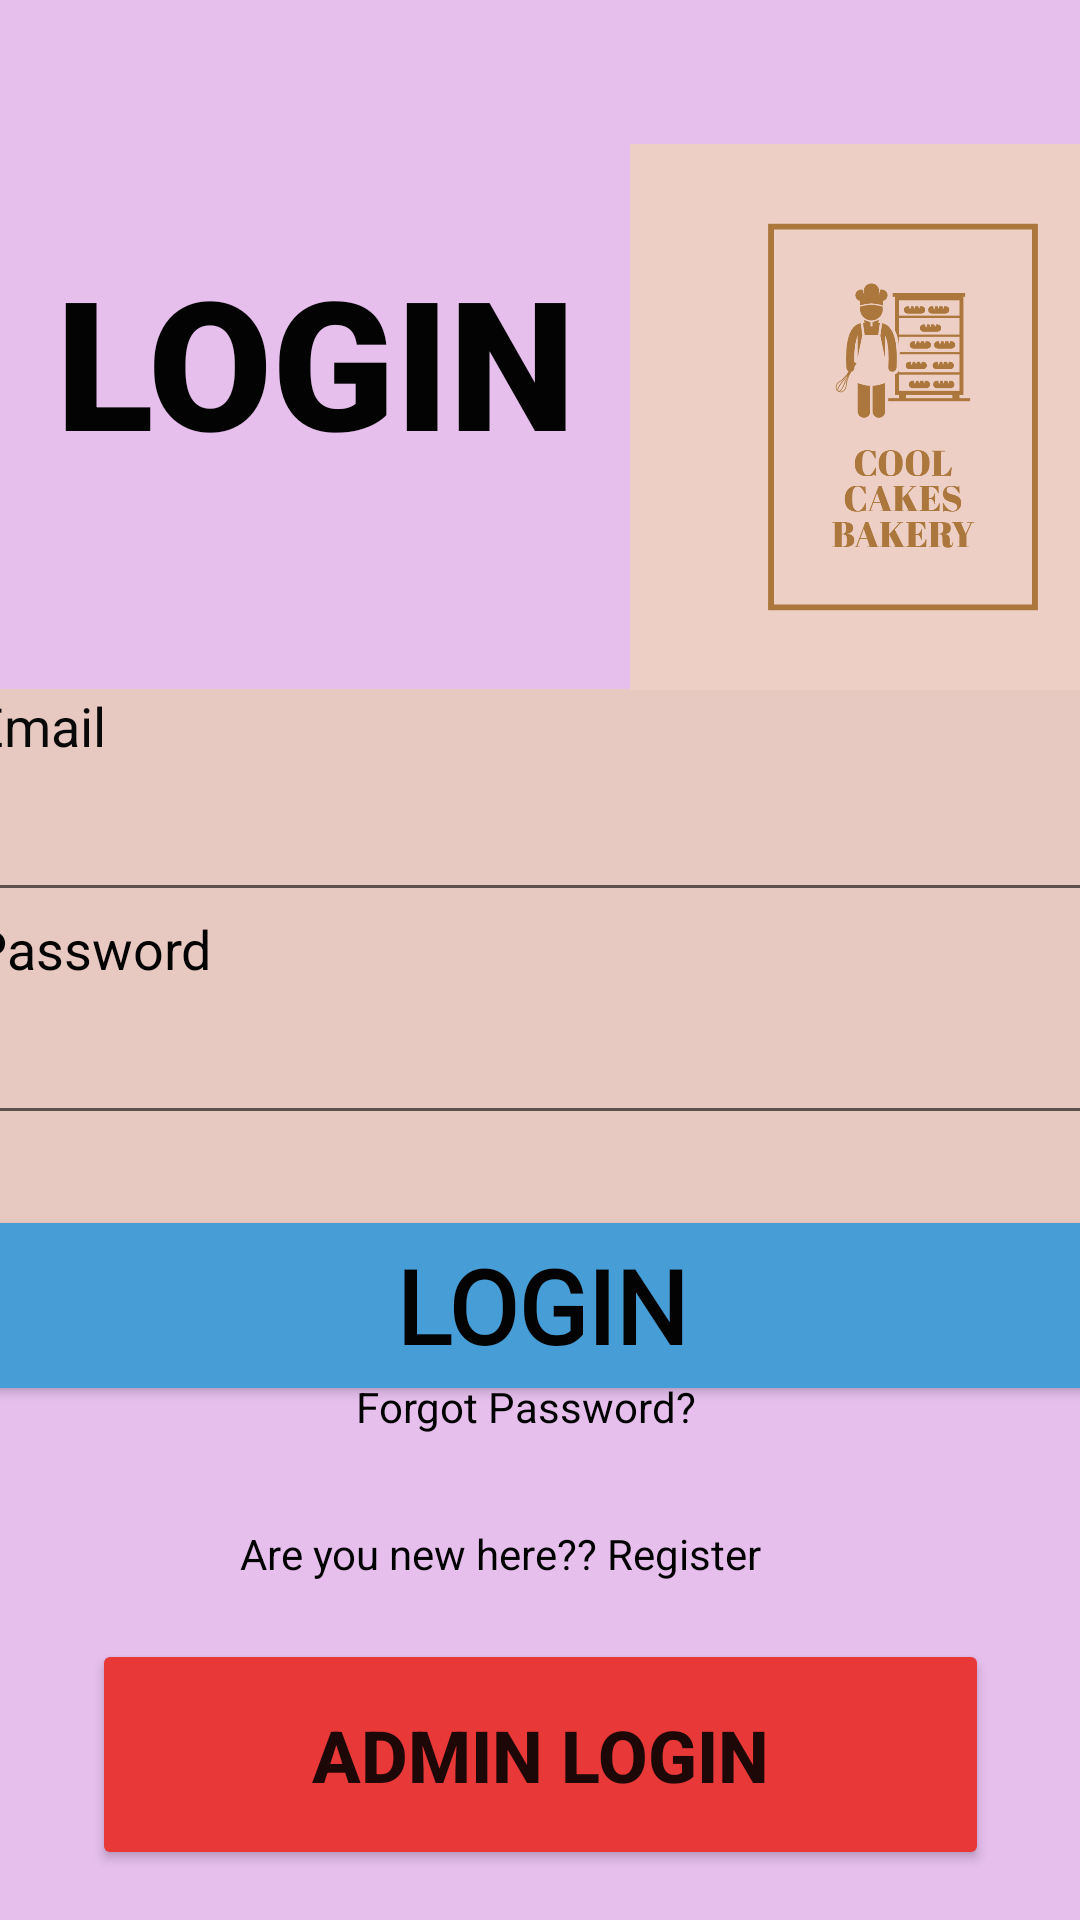

Android layout source for this screen:
<!-- AndroidManifest.xml: application theme Theme.ColeensKitchenBakeryApp -->
<!-- res/layout/activity_login__new_.xml -->
<?xml version="1.0" encoding="utf-8"?>
<androidx.constraintlayout.widget.ConstraintLayout xmlns:android="http://schemas.android.com/apk/res/android"
    xmlns:app="http://schemas.android.com/apk/res-auto"
    xmlns:tools="http://schemas.android.com/tools"
    android:layout_width="match_parent"
    android:layout_height="match_parent"
    android:background="#E8DC6F"
    tools:context=".Login_New_Activity">


    <androidx.constraintlayout.widget.ConstraintLayout
        android:id="@+id/constra"
        android:layout_width="match_parent"
        android:layout_height="match_parent"
        android:background="#E6BFED"
        app:layout_constraintStart_toStartOf="parent"
        app:layout_constraintTop_toTopOf="parent">


        <TextView
            android:id="@+id/textView"
            android:layout_width="178dp"
            android:layout_height="76dp"
            android:layout_marginStart="16dp"
            android:layout_marginTop="80dp"
            android:layout_marginEnd="16dp"
            android:fontFamily="sans-serif-black"
            android:text="Login"
            android:textAlignment="center"
            android:textAllCaps="true"
            android:textColor="#030304"
            android:textSize="60sp"
            android:textStyle="bold"
            app:layout_constraintEnd_toEndOf="parent"
            app:layout_constraintHorizontal_bias="0.0"
            app:layout_constraintStart_toStartOf="parent"
            app:layout_constraintTop_toTopOf="parent" />

        <LinearLayout
            android:id="@+id/linearLayoutt"
            android:layout_width="379dp"
            android:layout_height="181dp"
            android:layout_marginStart="16dp"
            android:layout_marginEnd="16dp"
            android:background="#E8C9C1"
            android:orientation="vertical"
            app:layout_constraintBottom_toBottomOf="parent"
            app:layout_constraintEnd_toEndOf="parent"
            app:layout_constraintStart_toStartOf="parent"
            app:layout_constraintTop_toTopOf="parent">


            <TextView
                android:id="@+id/textView7"
                android:layout_width="match_parent"
                android:layout_height="wrap_content"
                android:text="Email"
                android:textColor="#090909"
                android:textSize="18sp" />

            <EditText
                android:id="@+id/emailAddress"
                android:layout_width="match_parent"
                android:layout_height="50dp"
                android:ems="10"
                android:inputType="textEmailAddress"
                tools:ignore="SpeakableTextPresentCheck" />

            <TextView
                android:id="@+id/textView10"
                android:layout_width="match_parent"
                android:layout_height="wrap_content"
                android:text="Password"
                android:textColor="#040303"
                android:textSize="18sp" />

            <EditText
                android:id="@+id/password"
                android:layout_width="match_parent"
                android:layout_height="50dp"
                android:ems="10"
                android:inputType="textPassword"
                tools:ignore="SpeakableTextPresentCheck" />

        </LinearLayout>

        <TextView
            android:id="@+id/textView2"
            android:layout_width="123dp"
            android:layout_height="41dp"
            android:text="Forgot Password?"
            android:textColor="#000000"
            app:layout_constraintBottom_toBottomOf="parent"
            app:layout_constraintEnd_toEndOf="parent"
            app:layout_constraintHorizontal_bias="0.501"
            app:layout_constraintStart_toStartOf="parent"
            app:layout_constraintTop_toTopOf="parent"
            app:layout_constraintVertical_bias="0.767" />

        <TextView
            android:id="@+id/textView3"
            android:layout_width="207dp"
            android:layout_height="34dp"
            android:text=" Are you new here?? Register"
            android:textColor="@color/black"
            app:layout_constraintBottom_toBottomOf="parent"
            app:layout_constraintEnd_toEndOf="parent"
            app:layout_constraintHorizontal_bias="0.501"
            app:layout_constraintStart_toStartOf="parent"
            app:layout_constraintTop_toBottomOf="@+id/textView2"
            app:layout_constraintVertical_bias="0.075" />

        <Button
            android:id="@+id/AdminLogin"
            android:layout_width="299dp"
            android:layout_height="77dp"
            android:layout_marginTop="4dp"
            android:text="Admin Login"
            android:textSize="24sp"
            android:textStyle="bold"
            app:backgroundTint="#E83838"
            app:layout_constraintEnd_toEndOf="parent"
            app:layout_constraintStart_toStartOf="parent"
            app:layout_constraintTop_toBottomOf="@+id/textView3" />

        <Button
            android:id="@+id/button3"
            android:layout_width="417dp"
            android:layout_height="67dp"
            android:fontFamily="@font/aclonica"
            android:text="Login"
            android:textAlignment="center"
            android:textColor="#040303"
            android:textSize="34sp"
            android:textStyle="bold"
            app:backgroundTint="#479DD5"
            app:iconTint="#9EA36B"
            app:layout_constraintBottom_toTopOf="@+id/textView2"
            app:layout_constraintEnd_toEndOf="parent"
            app:layout_constraintStart_toStartOf="parent"
            app:layout_constraintTop_toBottomOf="@+id/linearLayoutt" />

        <ImageView
            android:id="@+id/imageView"
            android:layout_width="182dp"
            android:layout_height="246dp"
            android:layout_marginStart="16dp"
            android:layout_marginTop="16dp"
            app:layout_constraintStart_toEndOf="@+id/textView"
            app:layout_constraintTop_toTopOf="parent"
            app:srcCompat="@drawable/coolcakesbakerylogo" />

    </androidx.constraintlayout.widget.ConstraintLayout>


</androidx.constraintlayout.widget.ConstraintLayout>
<!-- resources referenced by this layout -->
<resources>
  <!-- drawable coolcakesbakerylogo: jpeg bitmap (drawable, 151065 bytes) -->
  <style name="Theme.ColeensKitchenBakeryApp" parent="Theme.MaterialComponents.Light.NoActionBar">
          
          <item name="colorPrimary">#EDCFC5</item>
          <item name="colorPrimaryVariant">#EDCFC5</item>
          <item name="colorOnPrimary">@color/white</item>
          
          <item name="colorSecondary">@color/teal_200</item>
          <item name="colorSecondaryVariant">@color/teal_700</item>
          <item name="colorOnSecondary">@color/black</item>
          
          <item name="android:statusBarColor" tools:targetApi="l">?attr/colorPrimaryVariant</item>
          
      </style>
  <!-- not gathered from this repository: default colours our renderer supplied (Android Studio template values) -->
  <color name="teal_200">#FF03DAC5</color>
  <color name="teal_700">#FF018786</color>
  <color name="black">#FF000000</color>
  <color name="white">#FFFFFFFF</color>
</resources>
